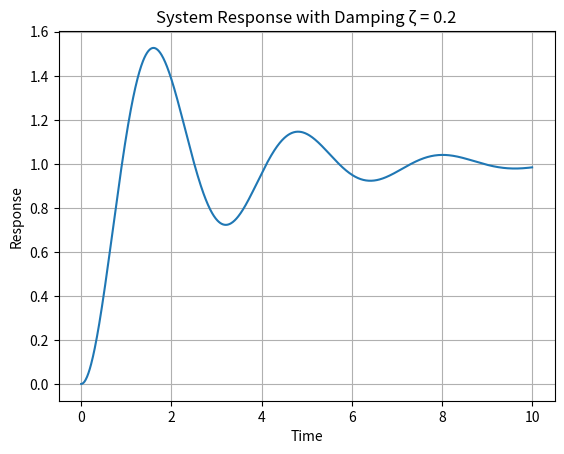

Python code for this plot:
import numpy as np
import matplotlib.pyplot as plt
from scipy import signal

# System parameters
omega_n = 2.0       # Natural frequency
zeta = 0.2         # Damping ratio

# Create a transfer function for the second-order system
num = [omega_n**2]
den = [1, 2*zeta*omega_n, omega_n**2]
system = signal.TransferFunction(num, den)

# Time vector
time = np.linspace(0, 10, 1000)

# Simulate the response to a step input
t, response = signal.step(system, T=time)

# Plot the response
plt.plot(t, response)
plt.xlabel('Time')
plt.ylabel('Response')
plt.title(f'System Response with Damping ζ = {zeta}')
plt.grid(True)
plt.show()
